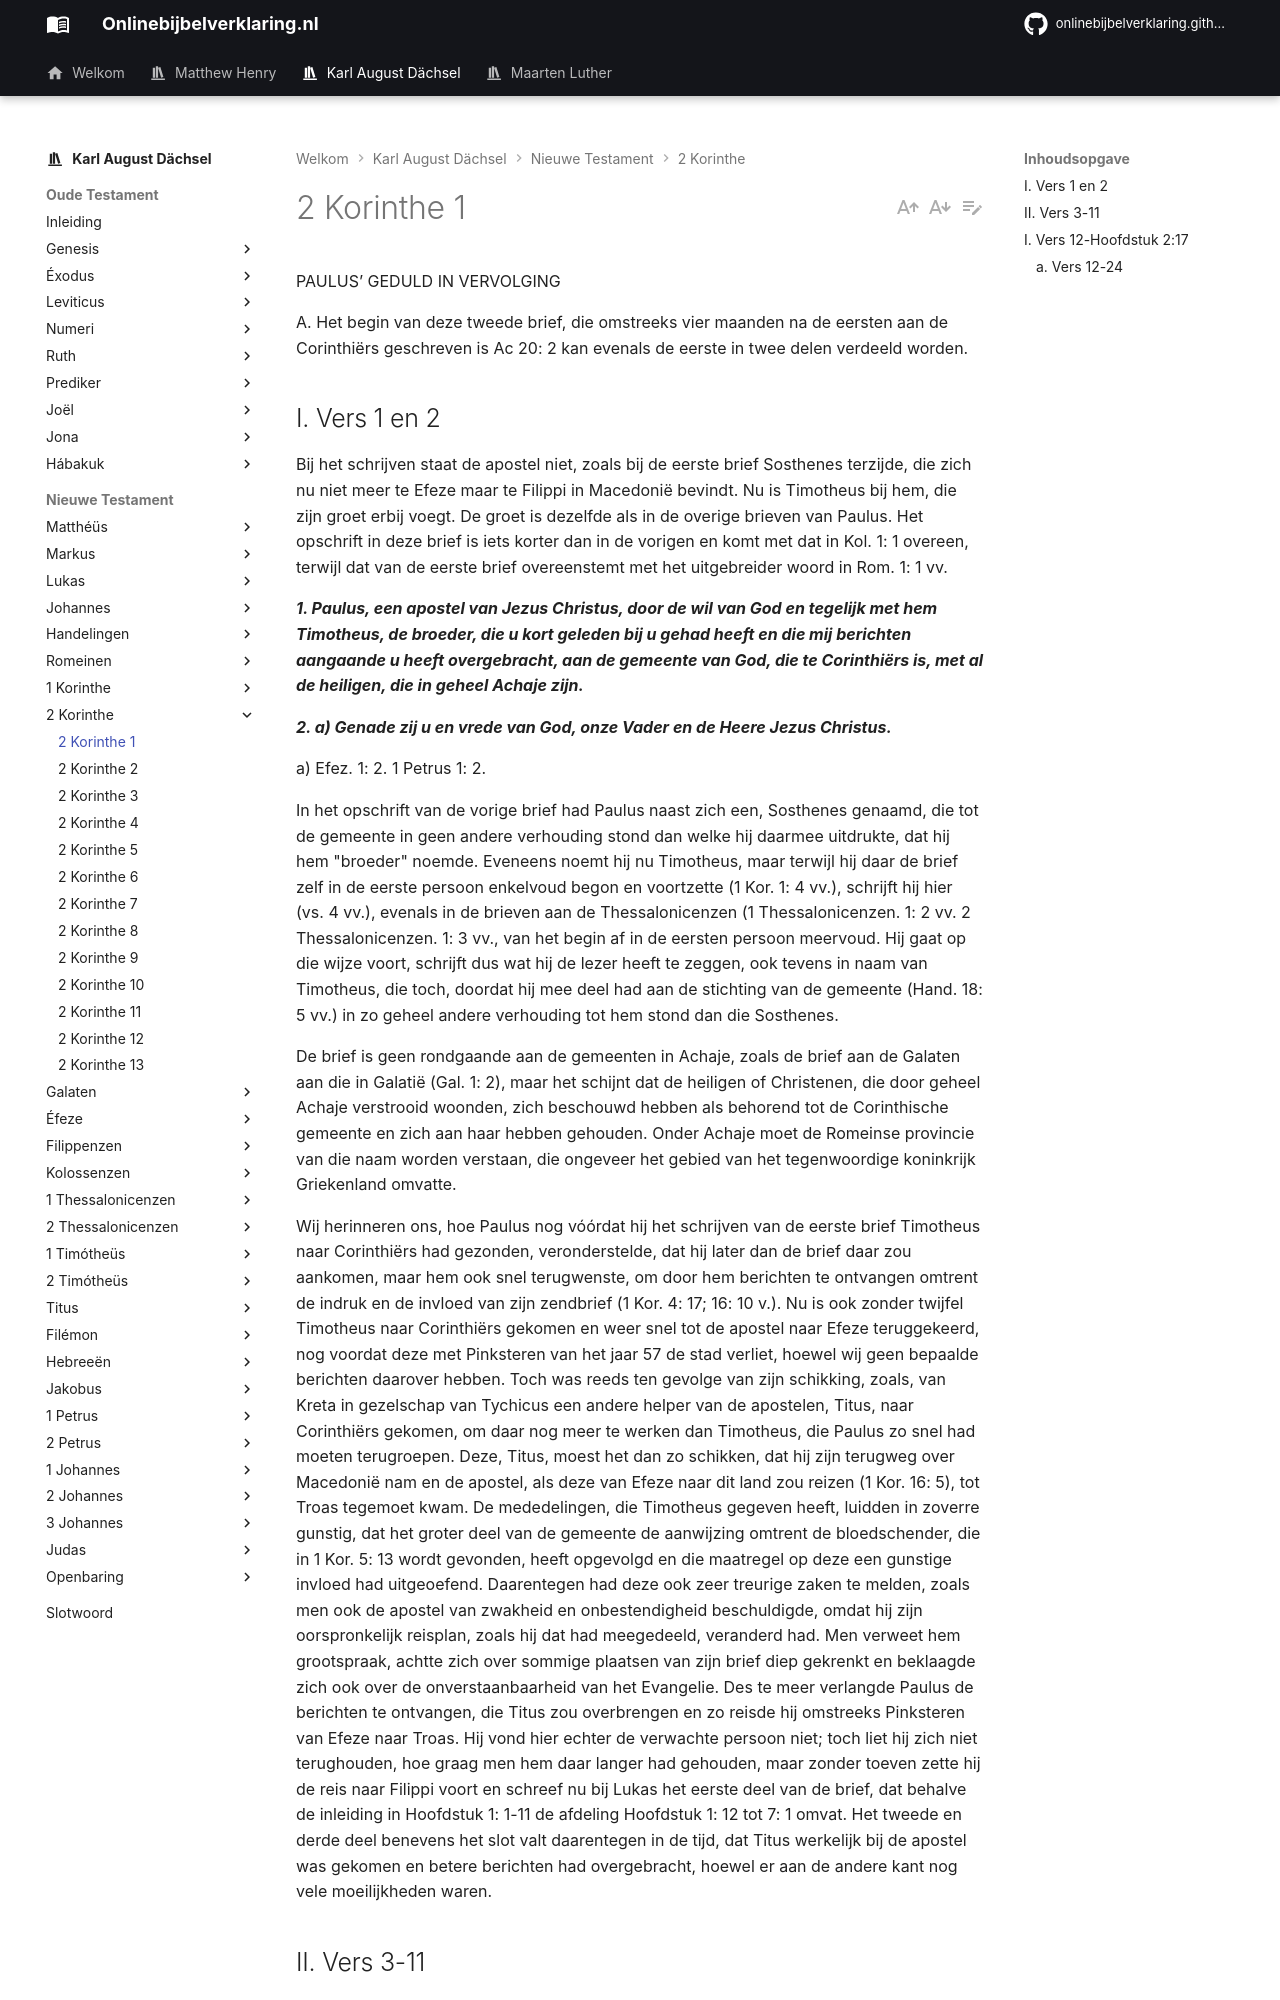

repository: onlinebijbelverklaring/dev-preview · page: karlaugustdachsel/2Korinthe/2Korinthe1/index.html · generator: mkdocs

PAULUS’ GEDULD IN VERVOLGING

A. Het begin van deze tweede brief, die omstreeks vier maanden na de eersten aan de Corinthiërs geschreven is Ac 20: 2 kan evenals de eerste in twee delen verdeeld worden.

## I. Vers 1 en 2
Bij het schrijven staat de apostel niet, zoals bij de eerste brief Sosthenes terzijde, die zich nu niet meer te Efeze maar te Filippi in Macedonië bevindt. Nu is Timotheus bij hem, die zijn groet erbij voegt. De groet is dezelfde als in de overige brieven van Paulus. Het opschrift in deze brief is iets korter dan in de vorigen en komt met dat in Kol. 1: 1 overeen, terwijl dat van de eerste brief overeenstemt met het uitgebreider woord in Rom. 1: 1 vv.

***1. Paulus, een apostel van Jezus Christus, door de wil van God en tegelijk met hem Timotheus, de broeder, die u kort geleden bij u gehad heeft en die mij berichten aangaande u heeft overgebracht, aan de gemeente van God, die te Corinthiërs is, met al de heiligen, die in geheel Achaje zijn.***

***2. a) Genade zij u en vrede van God, onze Vader en de Heere Jezus Christus.***

a) Efez. 1: 2. 1 Petrus 1: 2.

In het opschrift van de vorige brief had Paulus naast zich een, Sosthenes genaamd, die tot de gemeente in geen andere verhouding stond dan welke hij daarmee uitdrukte, dat hij hem "broeder" noemde. Eveneens noemt hij nu Timotheus, maar terwijl hij daar de brief zelf in de eerste persoon enkelvoud begon en voortzette (1 Kor. 1: 4 vv.), schrijft hij hier (vs. 4 vv.), evenals in de brieven aan de Thessalonicenzen (1 Thessalonicenzen. 1: 2 vv. 2 Thessalonicenzen. 1: 3 vv., van het begin af in de eersten persoon meervoud. Hij gaat op die wijze voort, schrijft dus wat hij de lezer heeft te zeggen, ook tevens in naam van Timotheus, die toch, doordat hij mee deel had aan de stichting van de gemeente (Hand. 18: 5 vv.) in zo geheel andere verhouding tot hem stond dan die Sosthenes.

De brief is geen rondgaande aan de gemeenten in Achaje, zoals de brief aan de Galaten aan die in Galatië (Gal. 1: 2), maar het schijnt dat de heiligen of Christenen, die door geheel Achaje verstrooid woonden, zich beschouwd hebben als behorend tot de Corinthische gemeente en zich aan haar hebben gehouden. Onder Achaje moet de Romeinse provincie van die naam worden verstaan, die ongeveer het gebied van het tegenwoordige koninkrijk Griekenland omvatte.

Wij herinneren ons, hoe Paulus nog vóórdat hij het schrijven van de eerste brief Timotheus naar Corinthiërs had gezonden, veronderstelde, dat hij later dan de brief daar zou aankomen, maar hem ook snel terugwenste, om door hem berichten te ontvangen omtrent de indruk en de invloed van zijn zendbrief (1 Kor. 4: 17; 16: 10 v.). Nu is ook zonder twijfel Timotheus naar Corinthiërs gekomen en weer snel tot de apostel naar Efeze teruggekeerd, nog voordat deze met Pinksteren van het jaar 57 de stad verliet, hoewel wij geen bepaalde berichten daarover hebben. Toch was reeds ten gevolge van zijn schikking, zoals, van Kreta in gezelschap van Tychicus een andere helper van de apostelen, Titus, naar Corinthiërs gekomen, om daar nog meer te werken dan Timotheus, die Paulus zo snel had moeten terugroepen. Deze, Titus, moest het dan zo schikken, dat hij zijn terugweg over Macedonië nam en de apostel, als deze van Efeze naar dit land zou reizen (1 Kor. 16: 5), tot Troas tegemoet kwam. De mededelingen, die Timotheus gegeven heeft, luidden in zoverre gunstig, dat het groter deel van de gemeente de aanwijzing omtrent de bloedschender, die in 1 Kor. 5: 13 wordt gevonden, heeft opgevolgd en die maatregel op deze een gunstige invloed had uitgeoefend. Daarentegen had deze ook zeer treurige zaken te melden, zoals men ook de apostel van zwakheid en onbestendigheid beschuldigde, omdat hij zijn oorspronkelijk reisplan, zoals hij dat had meegedeeld, veranderd had. Men verweet hem grootspraak, achtte zich over sommige plaatsen van zijn brief diep gekrenkt en beklaagde zich ook over de onverstaanbaarheid van het Evangelie. Des te meer verlangde Paulus de berichten te ontvangen, die Titus zou overbrengen en zo reisde hij omstreeks Pinksteren van Efeze naar Troas. Hij vond hier echter de verwachte persoon niet; toch liet hij zich niet terughouden, hoe graag men hem daar langer had gehouden, maar zonder toeven zette hij de reis naar Filippi voort en schreef nu bij Lukas het eerste deel van de brief, dat behalve de inleiding in Hoofdstuk 1: 1-11 de afdeling Hoofdstuk 1: 12 tot 7: 1 omvat. Het tweede en derde deel benevens het slot valt daarentegen in de tijd, dat Titus werkelijk bij de apostel was gekomen en betere berichten had overgebracht, hoewel er aan de andere kant nog vele moeilijkheden waren.
